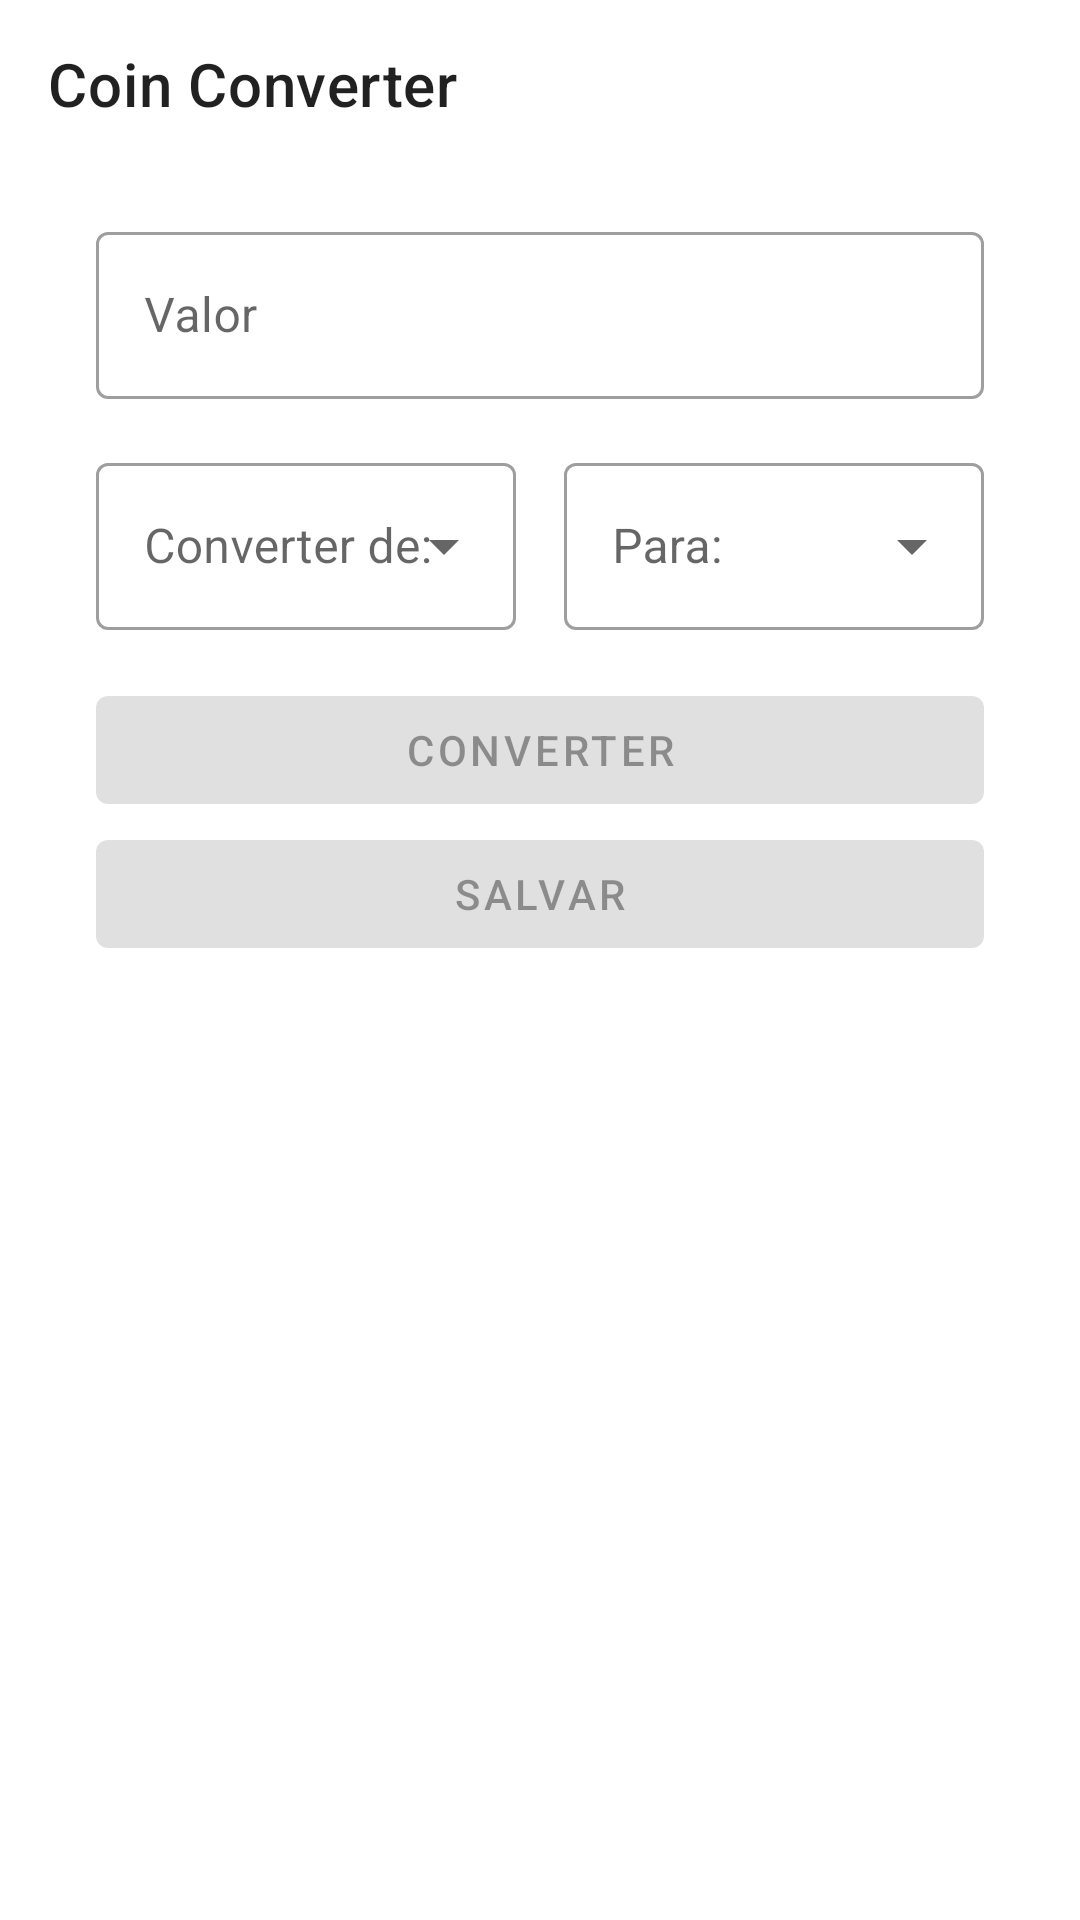

Write the Android layout XML for this screen, with the resource values it uses.
<!-- AndroidManifest.xml: application theme Theme.CoinConverter -->
<!-- res/layout/activity_main.xml -->
<?xml version="1.0" encoding="utf-8"?>
<androidx.constraintlayout.widget.ConstraintLayout xmlns:android="http://schemas.android.com/apk/res/android"
    xmlns:app="http://schemas.android.com/apk/res-auto"
    xmlns:tools="http://schemas.android.com/tools"
    android:layout_width="match_parent"
    android:layout_height="match_parent"
    tools:context=".ui.main.MainActivity">

    <com.google.android.material.appbar.MaterialToolbar
        android:id="@+id/toolbar"
        android:layout_width="match_parent"
        android:layout_height="wrap_content"
        app:layout_constraintTop_toTopOf="parent"
        app:title="@string/app_name" />

    <androidx.constraintlayout.widget.Guideline
        android:id="@+id/guide_start"
        android:layout_width="wrap_content"
        android:layout_height="wrap_content"
        android:orientation="vertical"
        app:layout_constraintGuide_begin="@dimen/layout_extra_padding" />

    <androidx.constraintlayout.widget.Guideline
        android:id="@+id/guide_end"
        android:layout_width="wrap_content"
        android:layout_height="wrap_content"
        android:orientation="vertical"
        app:layout_constraintGuide_end="@dimen/layout_extra_padding" />

    <com.google.android.material.textfield.TextInputLayout
        android:id="@+id/til_value"
        style="@style/Widget.MaterialComponents.TextInputLayout.OutlinedBox"
        android:layout_width="0dp"
        android:layout_height="wrap_content"
        android:layout_marginTop="@dimen/layout_padding"
        android:hint="Valor"
        app:layout_constraintEnd_toEndOf="@id/guide_end"
        app:layout_constraintStart_toStartOf="@id/guide_start"
        app:layout_constraintTop_toBottomOf="@id/toolbar">

        <com.google.android.material.textfield.TextInputEditText
            android:layout_width="match_parent"
            android:layout_height="match_parent"
            android:inputType="numberDecimal" />

    </com.google.android.material.textfield.TextInputLayout>

    <com.google.android.material.textfield.TextInputLayout
        android:id="@+id/til_from"
        style="@style/Widget.MaterialComponents.TextInputLayout.OutlinedBox.ExposedDropdownMenu"
        android:layout_width="0dp"
        android:layout_height="wrap_content"
        android:layout_marginTop="@dimen/layout_padding"
        android:layout_marginEnd="@dimen/layout_half_padding"
        android:hint="Converter de:"
        app:layout_constraintEnd_toStartOf="@id/til_to"
        app:layout_constraintStart_toStartOf="@id/guide_start"
        app:layout_constraintTop_toBottomOf="@id/til_value">

        <androidx.appcompat.widget.AppCompatAutoCompleteTextView
            android:id="@+id/tv_from"
            android:layout_width="match_parent"
            android:layout_height="match_parent"
            android:focusable="false"
            android:inputType="none" />

    </com.google.android.material.textfield.TextInputLayout>

    <com.google.android.material.textfield.TextInputLayout
        android:id="@+id/til_to"
        style="@style/Widget.MaterialComponents.TextInputLayout.OutlinedBox.ExposedDropdownMenu"
        android:layout_width="0dp"
        android:layout_height="wrap_content"
        android:layout_marginStart="@dimen/layout_half_padding"
        android:hint="Para:"
        app:layout_constraintEnd_toEndOf="@id/guide_end"
        app:layout_constraintStart_toEndOf="@id/til_from"
        app:layout_constraintTop_toTopOf="@id/til_from">

        <androidx.appcompat.widget.AppCompatAutoCompleteTextView
            android:id="@+id/tv_to"
            android:layout_width="match_parent"
            android:layout_height="match_parent"
            android:focusable="false"
            android:inputType="none" />

    </com.google.android.material.textfield.TextInputLayout>

    <com.google.android.material.button.MaterialButton
        android:id="@+id/btn_converter"
        android:layout_width="0dp"
        android:layout_height="wrap_content"
        android:layout_marginTop="@dimen/layout_padding"
        android:enabled="false"
        android:text="Converter"
        app:layout_constraintEnd_toEndOf="@id/guide_end"
        app:layout_constraintStart_toStartOf="@id/guide_start"
        app:layout_constraintTop_toBottomOf="@id/til_from" />

    <com.google.android.material.button.MaterialButton
        android:id="@+id/btn_save"
        android:layout_width="0dp"
        android:layout_height="wrap_content"
        android:enabled="false"
        android:text="Salvar"
        app:layout_constraintEnd_toEndOf="@id/guide_end"
        app:layout_constraintStart_toStartOf="@id/guide_start"
        app:layout_constraintTop_toBottomOf="@id/btn_converter" />

    <TextView
        android:id="@+id/tv_result"
        android:layout_width="wrap_content"
        android:layout_height="wrap_content"
        android:textAppearance="@style/TextAppearance.MaterialComponents.Headline3"
        app:layout_constraintBottom_toBottomOf="parent"
        app:layout_constraintEnd_toEndOf="@id/guide_end"
        app:layout_constraintStart_toStartOf="@id/guide_start"
        app:layout_constraintTop_toBottomOf="@id/btn_save"
        tools:text="5,27" />

</androidx.constraintlayout.widget.ConstraintLayout>
<!-- resources referenced by this layout -->
<resources>
  <dimen name="layout_extra_padding">32dp</dimen>
  <dimen name="layout_half_padding">8dp</dimen>
  <dimen name="layout_padding">16dp</dimen>
  <string name="app_name">Coin Converter</string>
  <style name="Theme.CoinConverter" parent="Theme.MaterialComponents.Light.NoActionBar">
          <item name="colorPrimary">@color/black</item>
          <item name="colorPrimaryDark">@color/black</item>
      </style>
  <!-- not gathered from this repository: default colours our renderer supplied (Android Studio template values) -->
  <color name="black">#FF000000</color>
</resources>
